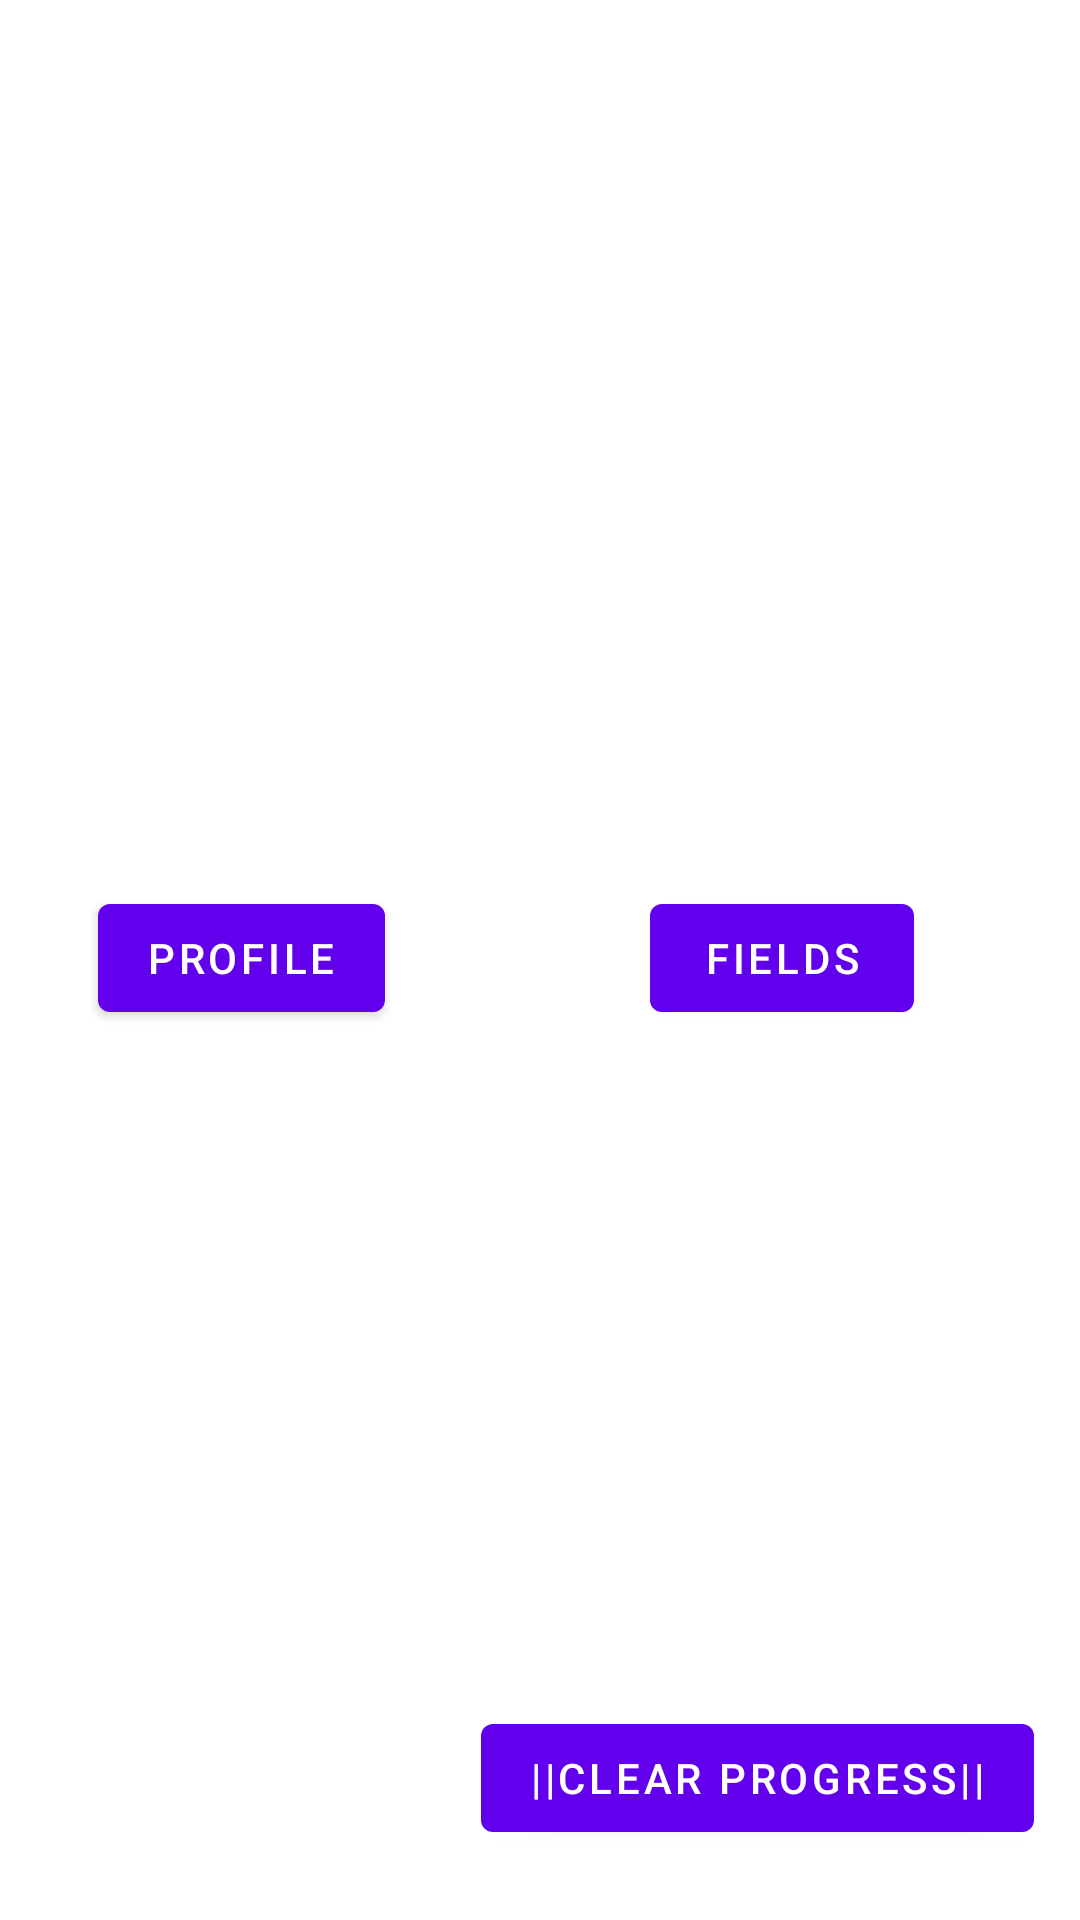

Layout XML and referenced resources for this Android screen:
<!-- AndroidManifest.xml: application theme Theme.TierLevel -->
<!-- res/layout/activity_intro.xml -->
<?xml version="1.0" encoding="utf-8"?>
<androidx.constraintlayout.widget.ConstraintLayout
    xmlns:android="http://schemas.android.com/apk/res/android"
    xmlns:tools="http://schemas.android.com/tools"
    xmlns:app="http://schemas.android.com/apk/res-auto"
    android:layout_width="match_parent"
    android:layout_height="match_parent"
    tools:context=".IntroActivity">

  <Button
      android:id="@+id/openProfileButton"
      android:layout_width="wrap_content"
      android:layout_height="wrap_content"
      android:text="Profile"
      app:layout_constraintBottom_toBottomOf="parent"
      app:layout_constraintEnd_toEndOf="parent"
      app:layout_constraintHorizontal_bias="0.124"
      app:layout_constraintStart_toStartOf="parent"
      app:layout_constraintTop_toTopOf="parent"
      app:layout_constraintVertical_bias="0.499" />

  <Button
      android:id="@+id/fieldsButton"
      android:layout_width="wrap_content"
      android:layout_height="wrap_content"
      android:text="Fields"
      app:layout_constraintBottom_toBottomOf="parent"
      app:layout_constraintEnd_toEndOf="parent"
      app:layout_constraintHorizontal_bias="0.616"
      app:layout_constraintStart_toEndOf="@+id/openProfileButton"
      app:layout_constraintTop_toTopOf="parent"
      app:layout_constraintVertical_bias="0.499" />

  <Button
      android:id="@+id/clearProgessButton"
      android:layout_width="wrap_content"
      android:layout_height="wrap_content"
      android:text="||Clear Progress||"
      app:layout_constraintBottom_toBottomOf="parent"
      app:layout_constraintEnd_toEndOf="parent"
      app:layout_constraintHorizontal_bias="0.912"
      app:layout_constraintStart_toStartOf="parent"
      app:layout_constraintTop_toBottomOf="@+id/fieldsButton"
      app:layout_constraintVertical_bias="0.906" />

  <TextView
      android:id="@+id/clearProgressTextview"
      android:layout_width="wrap_content"
      android:layout_height="wrap_content"
      android:layout_marginTop="4dp"
      app:layout_constraintBottom_toBottomOf="parent"
      app:layout_constraintEnd_toEndOf="parent"
      app:layout_constraintHorizontal_bias="0.713"
      app:layout_constraintStart_toStartOf="parent"
      app:layout_constraintTop_toBottomOf="@+id/clearProgessButton"
      app:layout_constraintVertical_bias="0.0" />
</androidx.constraintlayout.widget.ConstraintLayout>
<!-- resources referenced by this layout -->
<resources>
  <style name="Theme.TierLevel" parent="Theme.MaterialComponents.DayNight">
          
          <item name="colorPrimary">@color/purple_500</item>
          <item name="colorPrimaryVariant">@color/purple_700</item>
          <item name="colorOnPrimary">@color/white</item>
          
          <item name="colorSecondary">@color/teal_200</item>
          <item name="colorSecondaryVariant">@color/teal_700</item>
          <item name="colorOnSecondary">@color/black</item>
          
          <item name="android:statusBarColor" tools:targetApi="l">?attr/colorPrimaryVariant</item>
          
      </style>
  <!-- not gathered from this repository: default colours our renderer supplied (Android Studio template values) -->
  <color name="purple_500">#FF6200EE</color>
  <color name="purple_700">#FF3700B3</color>
  <color name="teal_200">#FF03DAC5</color>
  <color name="teal_700">#FF018786</color>
  <color name="black">#FF000000</color>
  <color name="white">#FFFFFFFF</color>
</resources>
